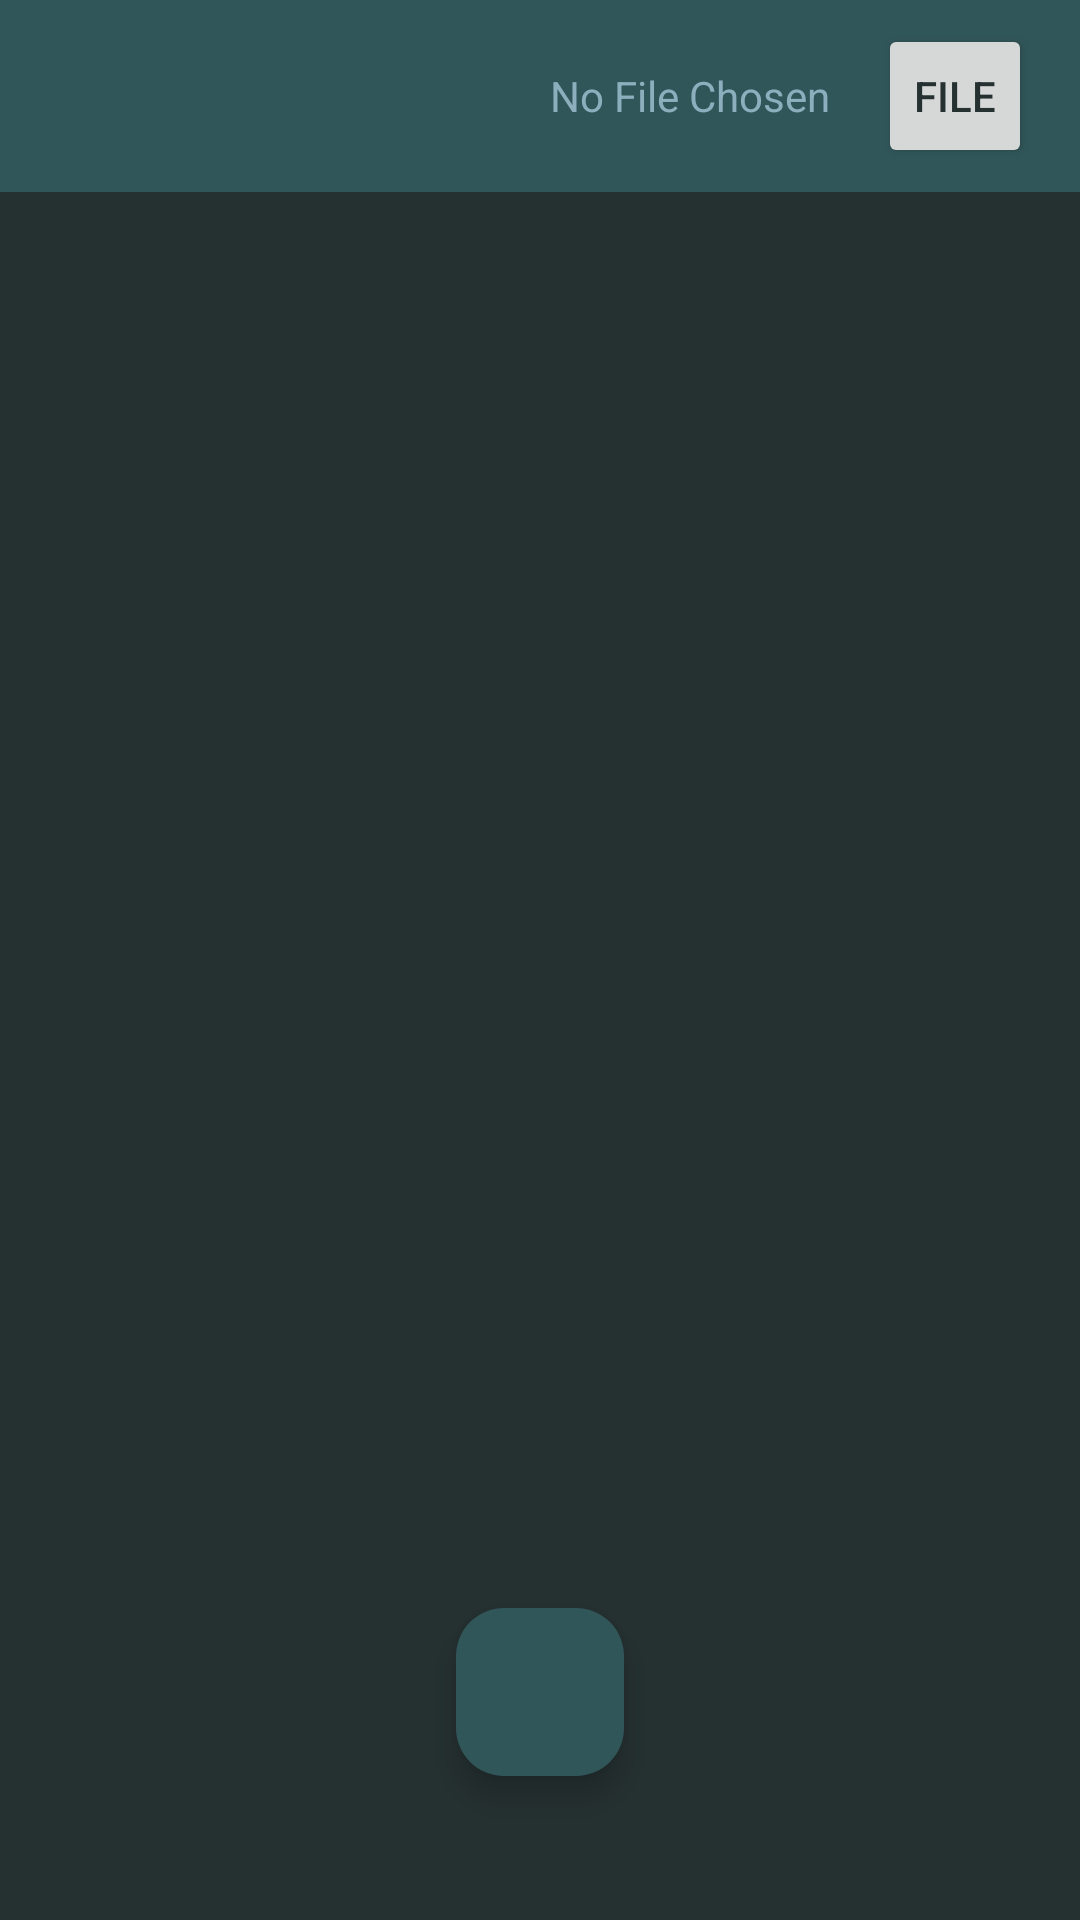

Here is an Android app screen rendered from its layout file. Give the layout XML and the strings, colors and styles it references.
<!-- AndroidManifest.xml: application theme Theme.HeartBeat -->
<!-- res/layout/activity_main.xml -->
<?xml version="1.0" encoding="utf-8"?>
<RelativeLayout xmlns:android="http://schemas.android.com/apk/res/android"
    xmlns:app="http://schemas.android.com/apk/res-auto"
    xmlns:tools="http://schemas.android.com/tools"
    android:layout_width="match_parent"
    android:layout_height="match_parent"
    android:background="?colorSecondary"
    tools:context=".MainActivity"
    android:keepScreenOn="true">

    <androidx.appcompat.widget.Toolbar
        android:id="@+id/toolBar"
        android:layout_width="match_parent"
        android:layout_height="?attr/actionBarSize"
        android:background="?colorPrimaryVariant"
        android:elevation="4dp">

        <RelativeLayout
            android:layout_width="match_parent"
            android:layout_height="match_parent">

            <Button
                android:id="@+id/fileButton"
                android:layout_width="wrap_content"
                android:layout_height="48dp"
                android:layout_alignParentEnd="true"
                android:layout_centerVertical="true"
                android:onClick="onChooseFileClick"
                android:layout_marginEnd="16dp"
                android:minWidth="0dp"
                android:textColor="?colorSecondary"
                android:text="@string/chooseFile" />

            <TextView
                android:id="@+id/fileTextView"
                android:layout_width="wrap_content"
                android:layout_height="wrap_content"
                android:layout_centerVertical="true"
                android:layout_marginEnd="16dp"
                android:layout_toStartOf="@id/fileButton"
                android:text="@string/fileView"
                android:textColor="?colorPrimary" />
        </RelativeLayout>

    </androidx.appcompat.widget.Toolbar>


    <androidx.recyclerview.widget.RecyclerView
        android:id="@+id/ipAddressRV"
        android:layout_width="match_parent"
        android:layout_height="match_parent"
        android:layout_below="@id/toolBar"
        android:layout_marginTop="16dp" />

    <com.google.android.material.floatingactionbutton.FloatingActionButton
        android:id="@+id/addButton"
        android:layout_width="wrap_content"
        android:layout_height="wrap_content"
        android:layout_alignParentBottom="true"
        android:layout_centerHorizontal="true"
        android:layout_marginBottom="48dp"
        android:backgroundTint="?colorPrimaryVariant"
        android:clickable="true"
        android:focusable="true"
        android:onClick="onAddClick"
        app:srcCompat="@drawable/ic_add" />
</RelativeLayout>
<!-- resources referenced by this layout -->
<resources>
  <string name="chooseFile">File</string>
  <string name="fileView">No File Chosen</string>
  <style name="Theme.HeartBeat" parent="Base.Theme.HeartBeat" />
  <style name="Base.Theme.HeartBeat" parent="Theme.Material3.DayNight.NoActionBar">
          
          
          <item name="colorPrimary">@color/lightBlue</item>
          <item name="colorPrimaryVariant">@color/teal</item>
          <item name="colorSecondary">@color/gray</item>
          <item name="contrast">@color/yellow</item>
      </style>
  <color name="lightBlue">#8CAEBD</color>
  <color name="teal">#315659</color>
  <color name="gray">#253031</color>
  <color name="yellow">#CCCCAA</color>
</resources>
